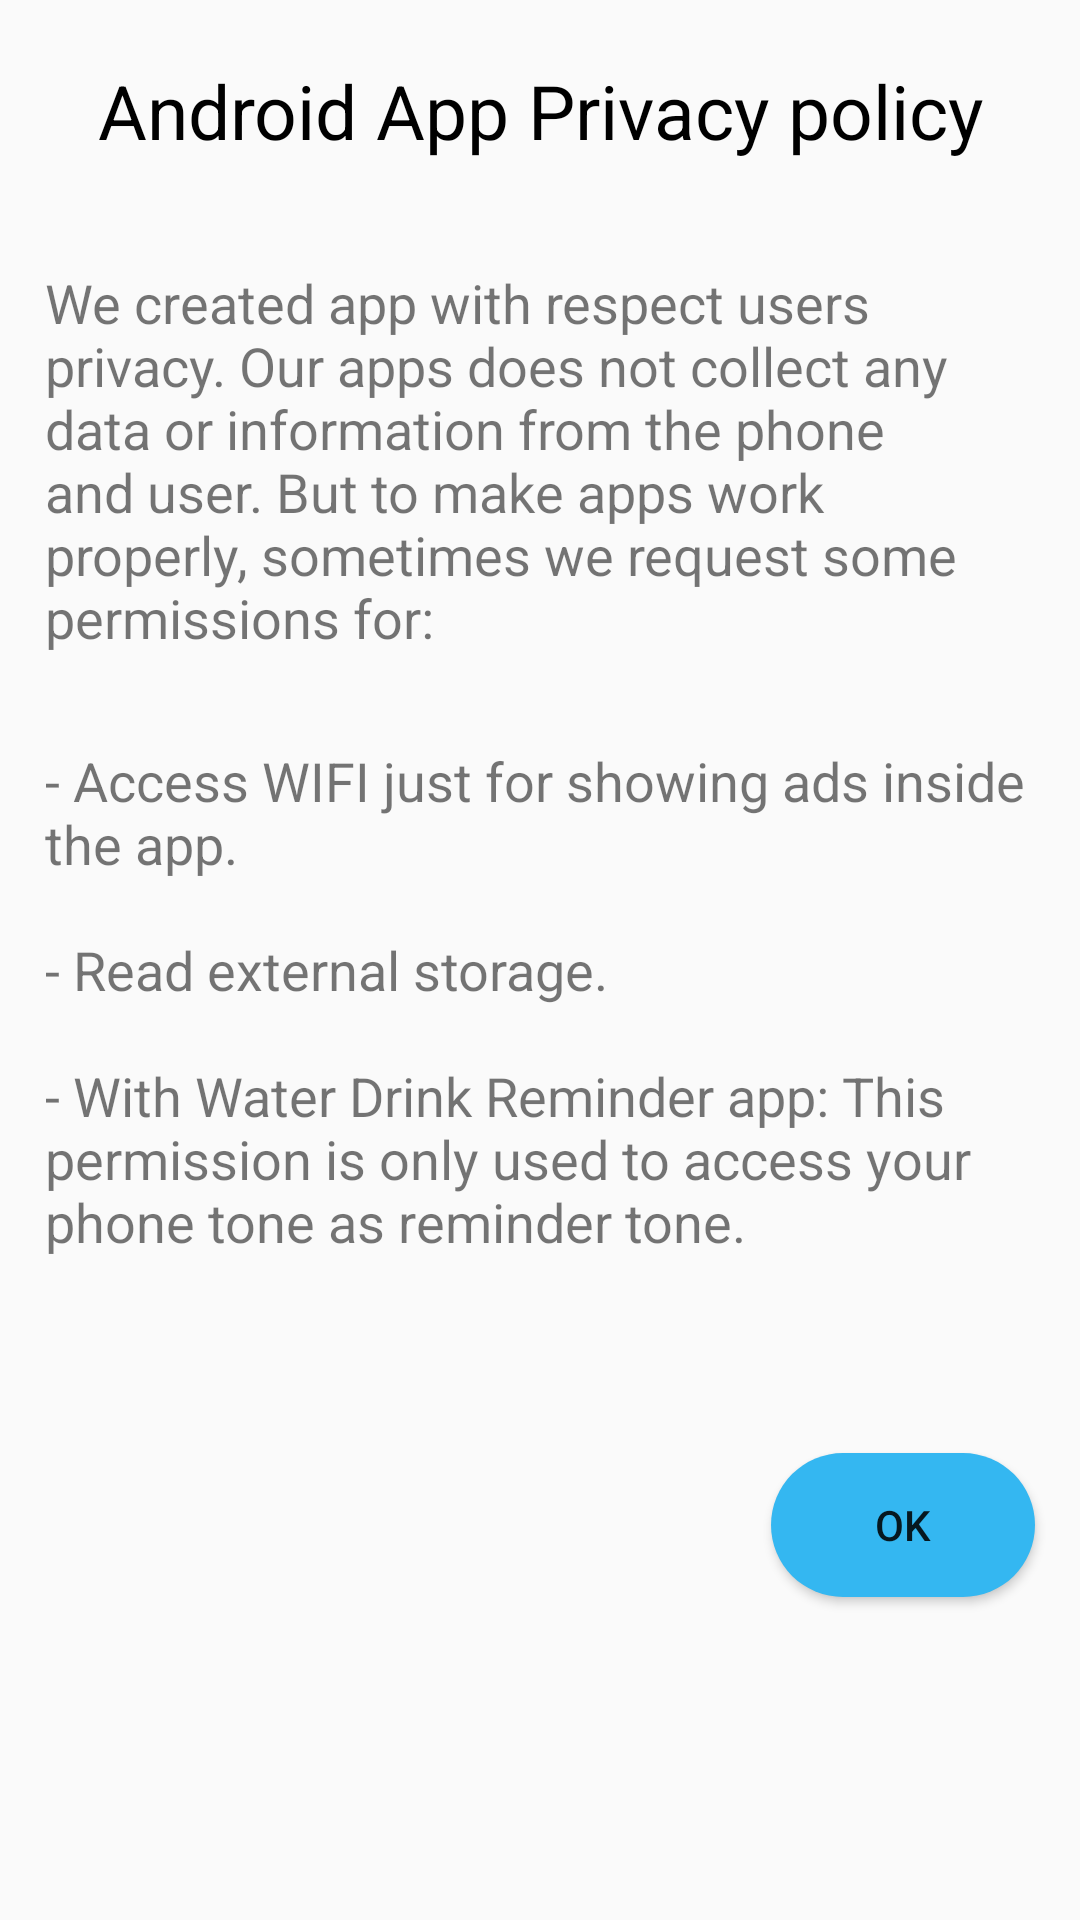

Produce the Android XML layout that renders to this screen, including the resource entries it uses.
<!-- AndroidManifest.xml: application theme AppTheme -->
<!-- res/layout/privacy_policy.xml -->
<?xml version="1.0" encoding="utf-8"?>
<LinearLayout xmlns:android="http://schemas.android.com/apk/res/android"
    android:layout_width="match_parent"
    android:layout_height="match_parent"
    android:orientation="vertical">

    <TextView
        android:layout_width="match_parent"
        android:layout_height="wrap_content"
        android:layout_margin="20dp"
        android:fontFamily="sans-serif-thin"
        android:text="Android App Privacy policy"
        android:textAlignment="center"
        android:textColor="#000"
        android:textSize="25sp"
        android:textStyle="bold" />

    <TextView
        android:layout_width="match_parent"
        android:layout_height="wrap_content"
        android:layout_margin="15dp"
        android:fontFamily="sans-serif-thin"
        android:text="@string/privacy_policy"
        android:textSize="18sp"
        android:textStyle="bold" />

    <TextView
        android:layout_width="match_parent"
        android:layout_height="wrap_content"
        android:layout_margin="15dp"
        android:fontFamily="sans-serif-thin"
        android:text="@string/privacy_permissions"
        android:textSize="18sp"
        android:textStyle="bold" />
    <Button
        android:id="@+id/okbtn_privacypolicy"
        android:layout_width="wrap_content"
        android:layout_height="wrap_content"
        android:layout_gravity="end"
        android:layout_marginTop="50dp"
        android:layout_marginRight="15dp"
        android:background="@drawable/capsule"
        android:text="ok" />


</LinearLayout>
<!-- resources referenced by this layout -->
<resources>
  <!-- drawable capsule (drawable-v24) -->
  <?xml version="1.0" encoding="utf-8"?>
  <shape xmlns:android="http://schemas.android.com/apk/res/android"
      android:shape="rectangle">
      <solid android:color="#34B7F1"/>
      <corners android:radius="30dp" />
  </shape>
  <string name="privacy_permissions">
          - Access WIFI just for showing ads inside the app. \n\n- Read external storage. \n\n- With Water Drink Reminder app: This permission is only used to  access your phone tone as reminder tone. </string>
  <string name="privacy_policy">We created app with respect users privacy.
          Our apps does not collect any data or information from the phone and user.
          But to make apps work properly, sometimes we request some permissions for: </string>
  <style name="AppTheme" parent="Theme.AppCompat.Light.NoActionBar">
          
          <item name="colorPrimary">@color/colorPrimary</item>
          <item name="colorPrimaryDark">@color/colorPrimaryDark</item>
          <item name="colorAccent">@color/colorAccent</item>
      </style>
  <color name="colorPrimary">#03BEFC</color>
  <color name="colorPrimaryDark">#00574B</color>
  <color name="colorAccent">#D81B60</color>
</resources>
